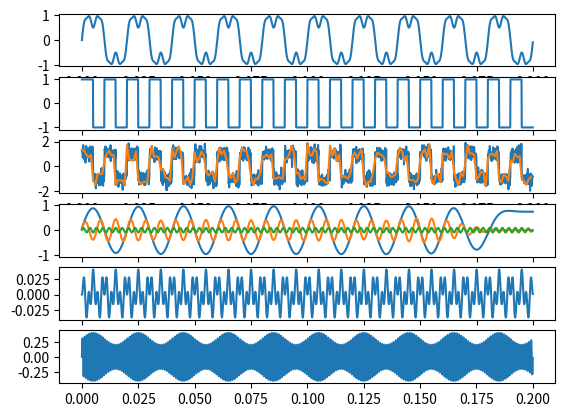

The script that saved this image:
import numpy as np
from numpy import ndarray
from scipy import signal
import matplotlib.pyplot as plt


def gen_time(fs, t):
    return np.array(np.linspace(0, t, int(fs * t), endpoint=False))


def gen_pll(fs, t, f, a):
    t_array = gen_time(fs, t)
    return t_array, a * signal.square(2 * np.pi * f * t_array)


def gen_sine(fs, t, f, a):
    t_array = gen_time(fs, t)
    return t_array, a * np.sin(2 * np.pi * f * t_array)


def rand_seed(seed=7):
    np.random.seed(seed)  # 设置随机种子


def awgn(x, snr):
    '''
    加入高斯白噪声 Additive White Gaussian Noise
    :param x: 原始信号
    :param snr: 信噪比
    :return: 加入噪声后的信号
    '''
    snr = 10 ** (snr / 10.0)
    xpower = np.sum(x ** 2) / len(x)
    npower = xpower / snr
    noise = np.random.randn(len(x)) * np.sqrt(npower)
    return x + noise


def lpf(data, fs, fp, digital=False):
    sos = signal.butter(8, fp, 'lowpass', fs=fs, output='sos')
    if digital:
        return signal.sosfilt(sos, data)
    else:
        return signal.sosfiltfilt(sos, data)


def bpf(data, fs, fc, fp, digital=False):
    fp1 = fc - fp / 2
    fp2 = fc + fp / 2
    sos = signal.butter(8, [fp1, fp2], 'bandpass', fs=fs, output='sos')
    if digital:
        return signal.sosfilt(sos, data)
    else:
        return signal.sosfiltfilt(sos, data)


def hpf(data, fs, fp, digital=False):
    sos = signal.butter(8, fp, 'highpass', fs=fs, output='sos')
    if digital:
        return signal.sosfilt(sos, data)
    else:
        return signal.sosfiltfilt(sos, data)


def mix(data1, data2):
    return data1 * data2


def resample(data: ndarray, down):
    if data.ndim == 1:
        return data[::down]
    elif data.ndim == 2:
        return data[:, ::down]
    else:
        raise TypeError


if __name__ == '__main__':
    t1, s11 = gen_sine(10000, 0.2, 50, 1)
    _, s12 = gen_sine(10000, 0.2, 150, 0.4)
    _, s13 = gen_sine(10000, 0.2, 350, 0.1)
    s1 = s11 + s12 + s13
    m1 = mix(s12, s13)

    t2, s2 = gen_pll(10000, 0.2, 100, 1)
    s3 = awgn(s2, 10)
    t2r = resample(t2, 10)
    s3r = resample(s3, 10)

    s4 = lpf(s1, 10000, 60)
    s4d = lpf(s1, 10000, 60, digital=True)
    s5 = bpf(s1, 10000, 150, 50)
    s6 = hpf(s1, 10000, 300)

    t3, s71 = gen_sine(100000, 0.2, 50, 0.1)
    _, s72 = gen_sine(100000, 0.2, 1000, 1)
    s71 = s71 + 0.3
    s7 = mix(s71, s72)

    ax1 = plt.subplot(611)
    ax1.plot(t1, s1)
    ax2 = plt.subplot(612)
    ax2.plot(t2, s2)
    ax3 = plt.subplot(613)
    ax3.plot(t2, s3)
    ax3.plot(t2r, s3r)
    ax4 = plt.subplot(614)
    ax4.plot(t1, s4)
    ax4.plot(t1, s5)
    ax4.plot(t1, s6)
    ax5 = plt.subplot(615)
    ax5.plot(t2, m1)
    ax6 = plt.subplot(616)
    ax6.plot(t3, s7)
    plt.show()
